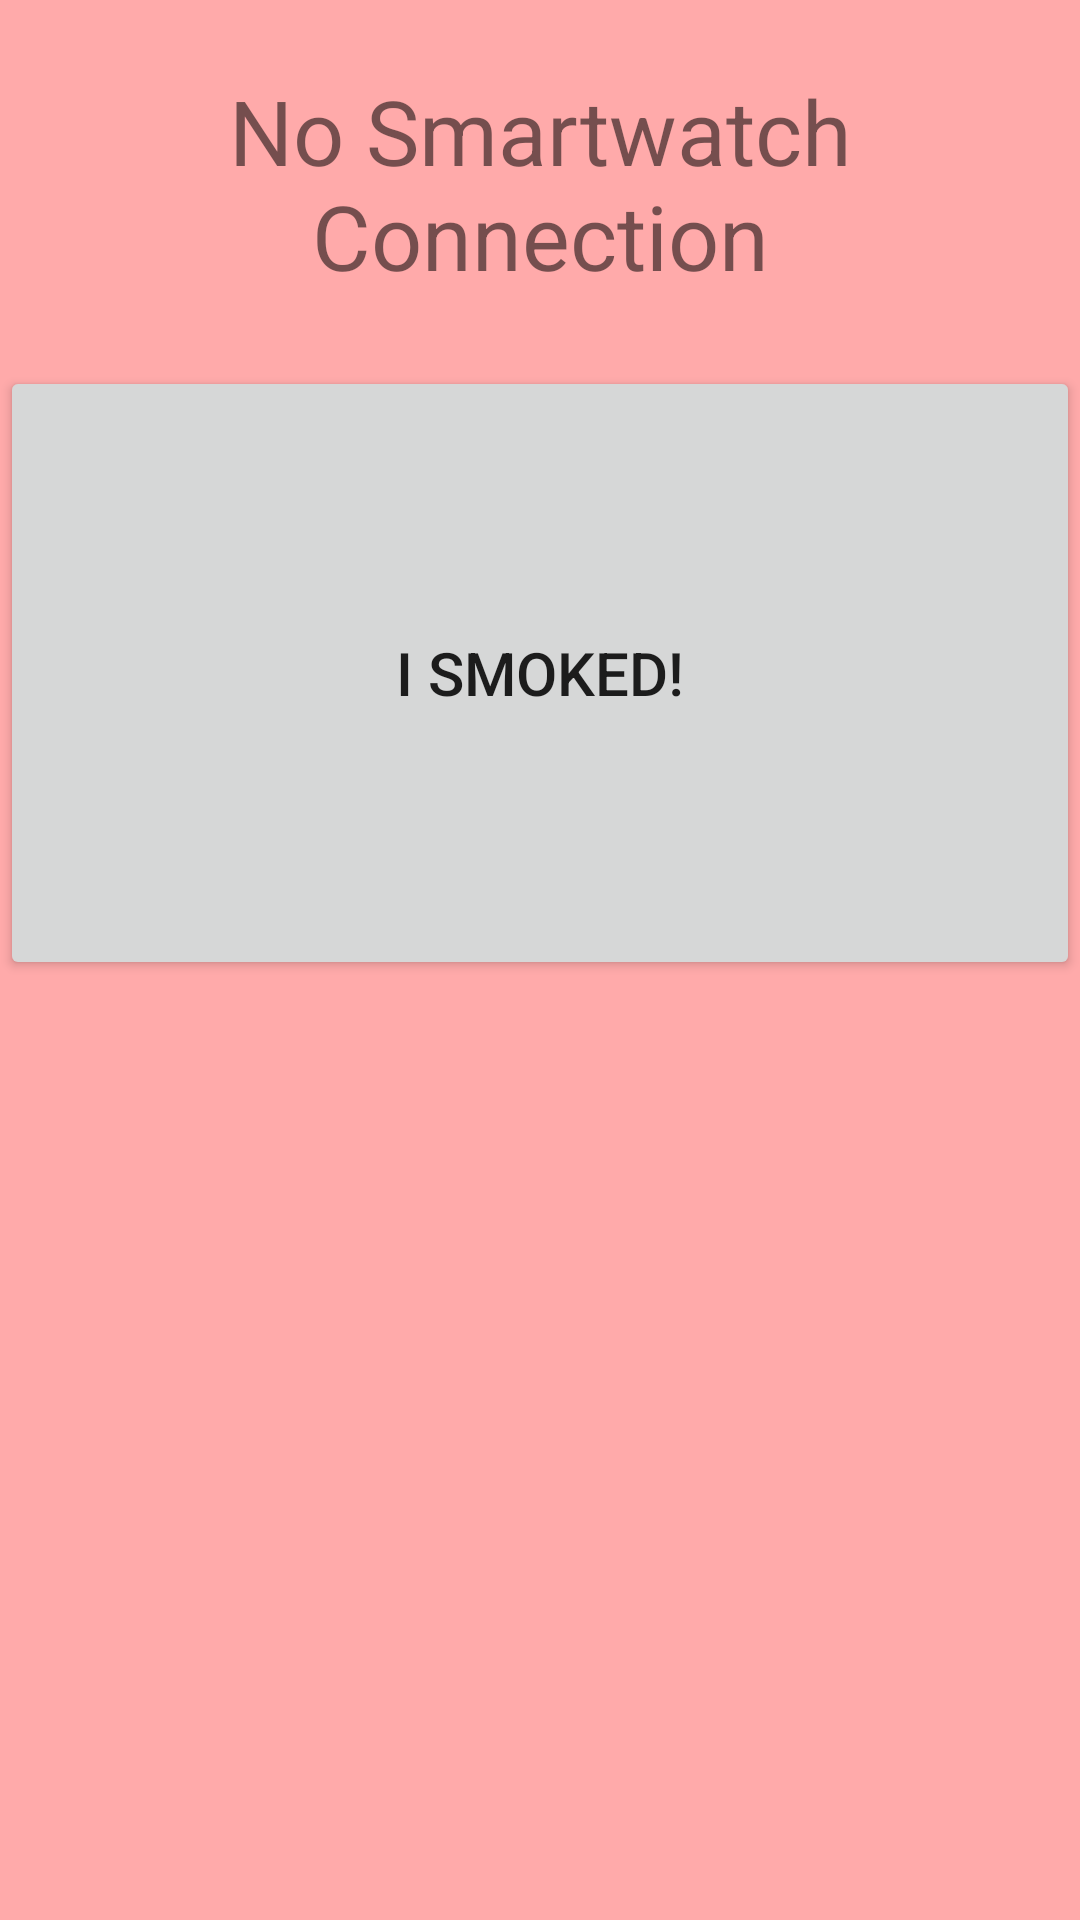

Produce the Android XML layout that renders to this screen, including the resource entries it uses.
<!-- AndroidManifest.xml: application theme AppTheme -->
<!-- res/layout/fragment_b.xml -->
<?xml version="1.0" encoding="utf-8"?>
<LinearLayout xmlns:android="http://schemas.android.com/apk/res/android"
    android:orientation="vertical" android:layout_width="match_parent"
    android:layout_height="match_parent"
    android:background="#FFAAAA">

    <TextView
        android:layout_width="match_parent"
        android:layout_height="wrap_content"
        android:layout_weight="3"
        android:gravity="center"
        android:text="No Smartwatch Connection"
        android:textSize="30sp" />
    <Button
        android:id="@+id/button1"
        android:layout_width="match_parent"
        android:layout_height="wrap_content"
        android:layout_weight="10"
        android:text="I Smoked!"
        android:textSize="20sp" />
    <ListView
        android:id="@+id/listView1"
        android:layout_width="match_parent"
        android:layout_height="0dp"
        android:layout_weight="20" />
</LinearLayout>
<!-- resources referenced by this layout -->
<resources>
  <style name="AppTheme" parent="Theme.AppCompat.Light.DarkActionBar">
          
          <item name="colorPrimary">@color/colorPrimary</item>
          <item name="colorPrimaryDark">@color/colorPrimaryDark</item>
          <item name="colorAccent">@color/colorAccent</item>
      </style>
  <color name="colorPrimary">#99C7F5</color>
  <color name="colorPrimaryDark">#00574B</color>
  <color name="colorAccent">#D81B60</color>
</resources>
